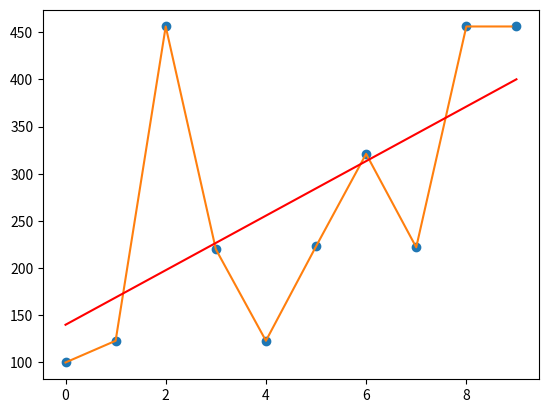

Recreate this plot in Python.
import numpy as np
import matplotlib.pyplot as plt
from scipy import interpolate
x = np.arange(0, 10)
# y = np.exp(-x / 3.0)
y = [100,123,456, 220, 123, 223, 321, 222, 456, 456]
f = interpolate.interp1d(x, y, 'slinear')

poloinomial_coeffitients = np.polyfit(x, y, 1)
poly_function = np.poly1d(poloinomial_coeffitients)
line = poly_function(x)
print(poly_function(0))
xnew = np.arange(0, 9, 0.1)
ynew = f(xnew)  # use interpolation function returned by `interp1d`
plt.plot(x, y, 'o', xnew, ynew, '-')
plt.plot(line, 'r-')
plt.show()

